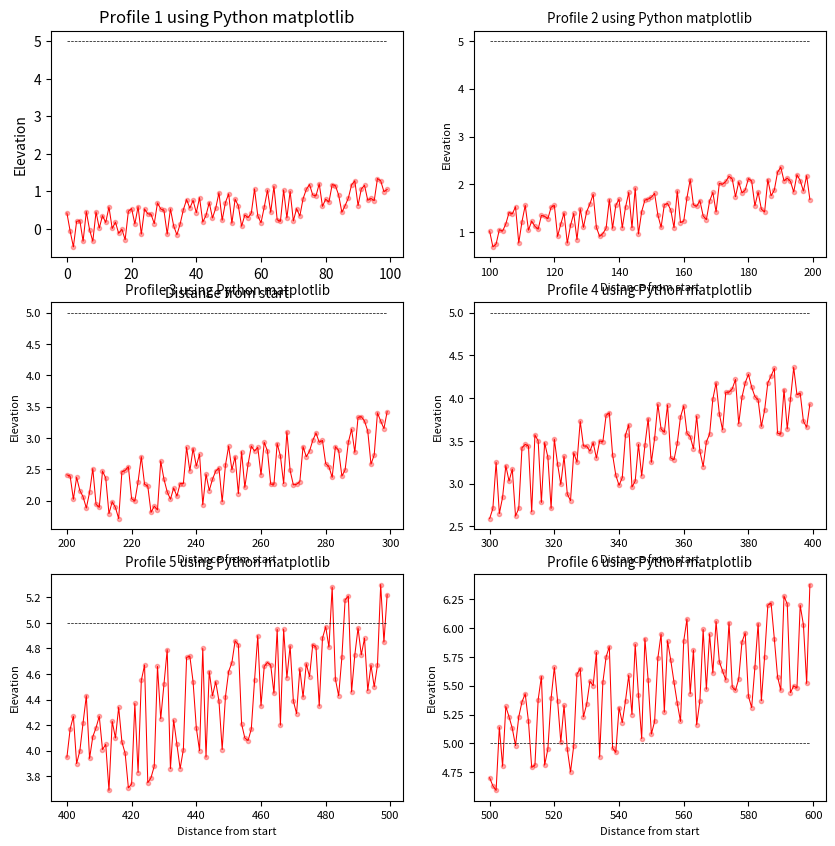
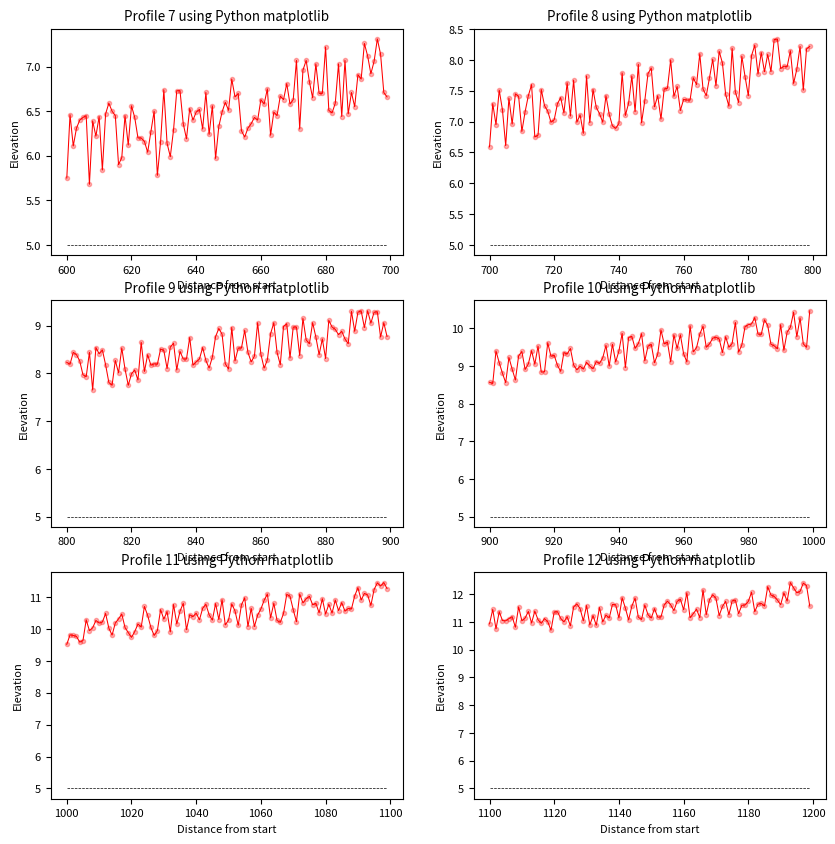
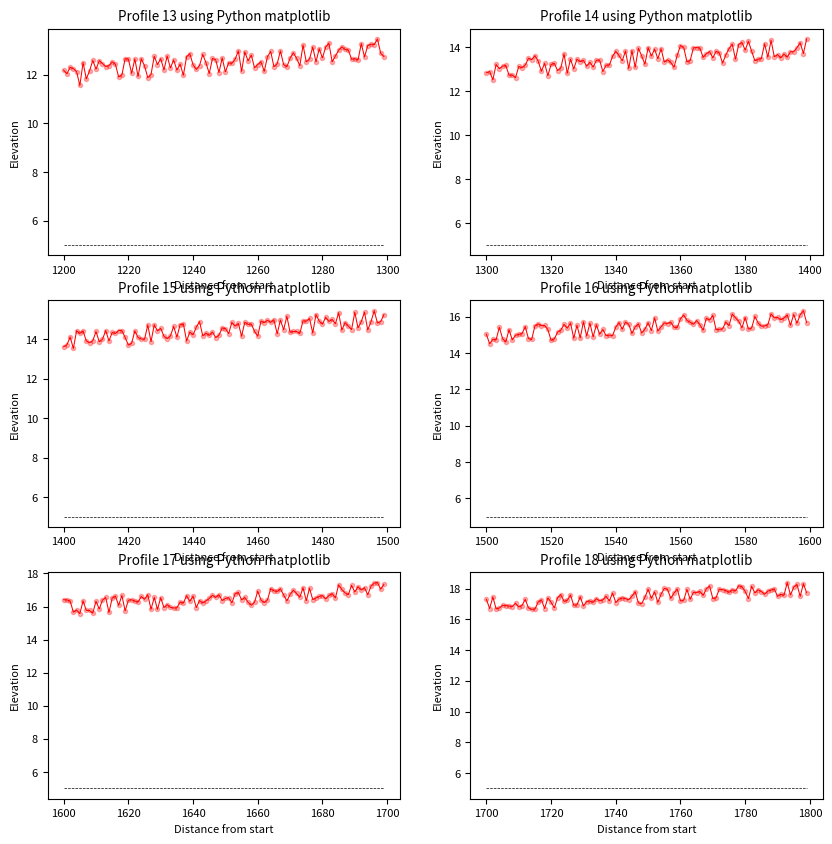
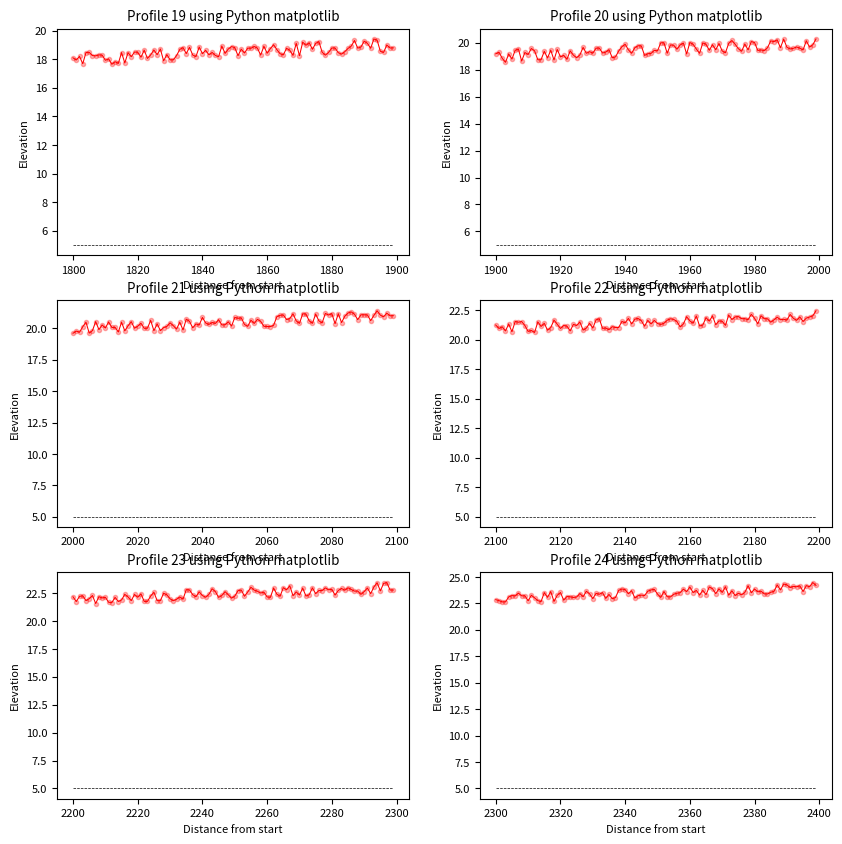
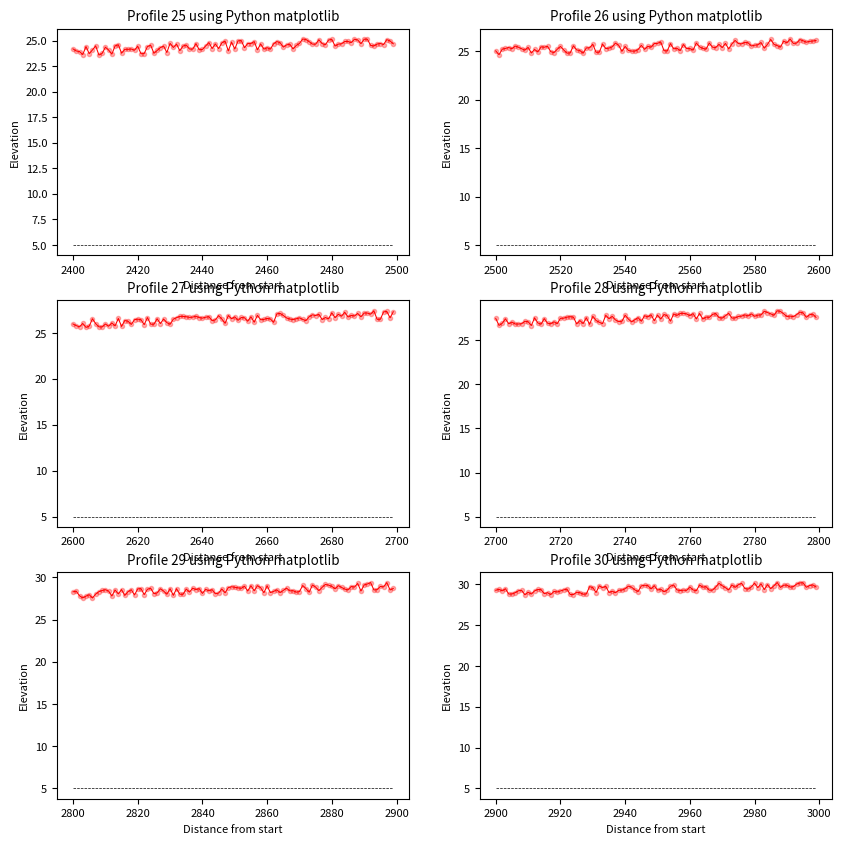
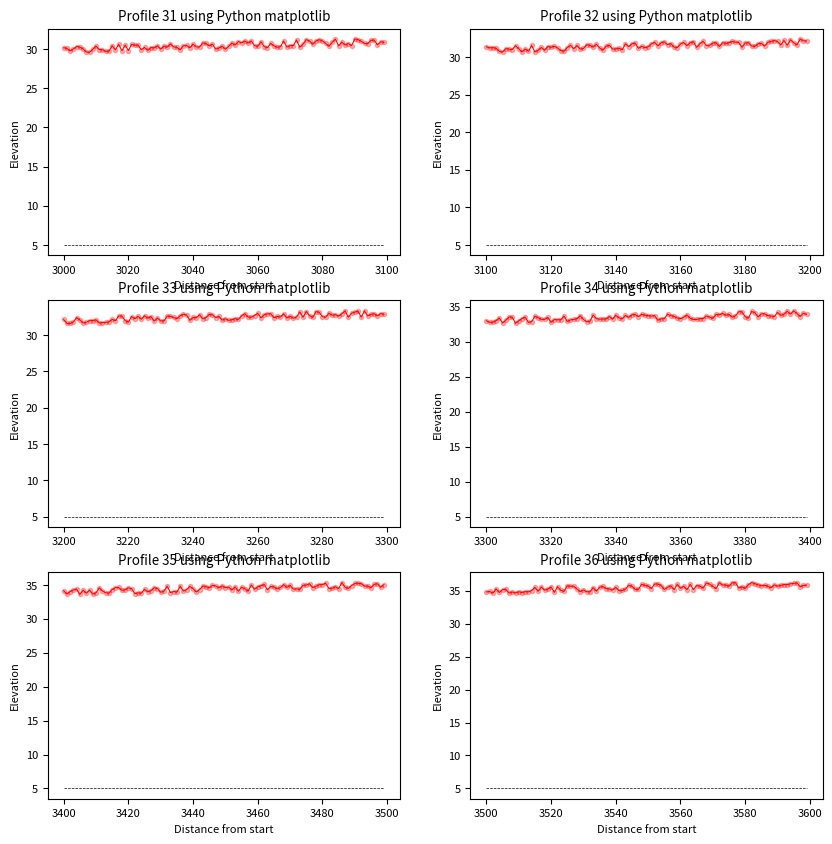
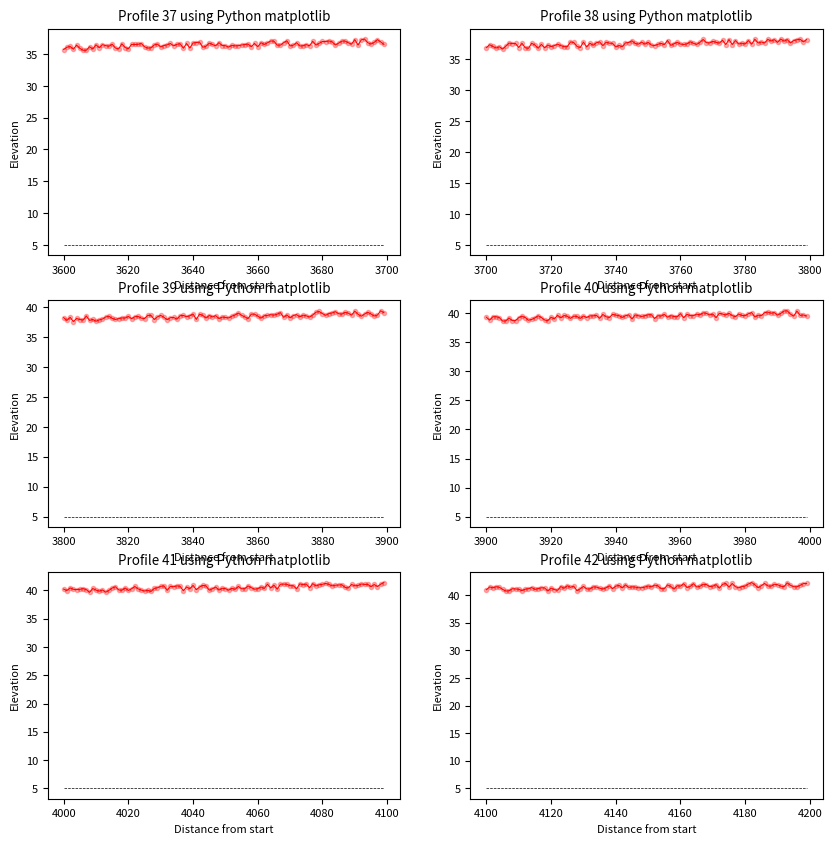
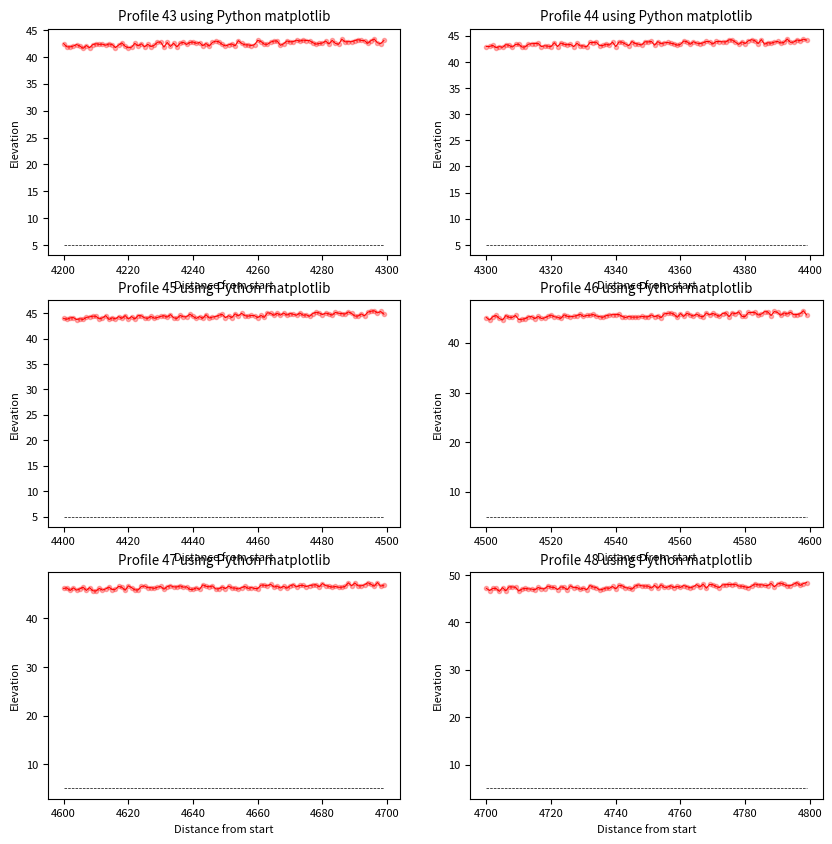
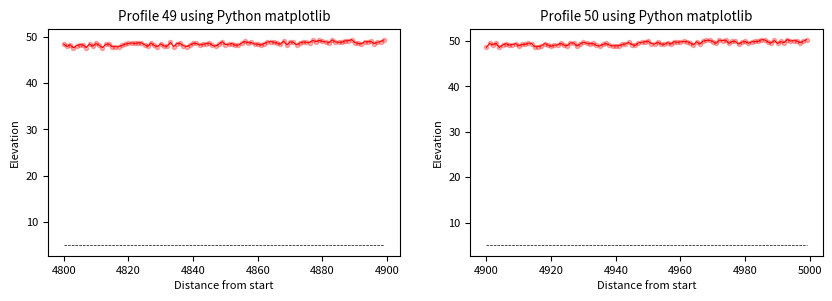

Recreate these plots in Python, in order.
import matplotlib.backends.backend_pdf
import matplotlib.pyplot as plt
import random


def chunks(lst, n):
    """Yield successive n-sized chunks from lst."""
    for idx in range(0, len(lst), n):
        yield lst[idx:idx + n]

# some random data
data = []
for i in range(0, 5000):
    data.append([i, float(i + random.randrange(-50, 50))/100, 5])

pdf = matplotlib.backends.backend_pdf.PdfPages('a.pdf')
cnt = 0
figs = plt.figure()
for data_chunk in chunks(data, 600):
    plot_num = 321
    fig = plt.figure(figsize=(10, 10)) # inches
    for sub_chunk in chunks(data_chunk, 100):
        cnt += 1
        d = [a[0] for a in sub_chunk]
        z = [a[1] for a in sub_chunk]
        zv = [a[2] for a in sub_chunk]

        print(plot_num)
        plt.subplot(plot_num)
        # plot profile, define styles
        plt.plot(d,z,'r',linewidth=0.75)
        plt.plot(d,z,'ro',alpha=0.3, markersize=3)
        plt.plot(d,zv,'k--',linewidth=0.5)
        plt.xlabel('Distance from start')
        plt.ylabel('Elevation')
        plt.title('Profile {0} using Python matplotlib'.format(cnt))

        # change font size
        plt.rcParams.update({'font.size': 8})
        plot_num += 1

    pdf.savefig(fig)

pdf.close()
